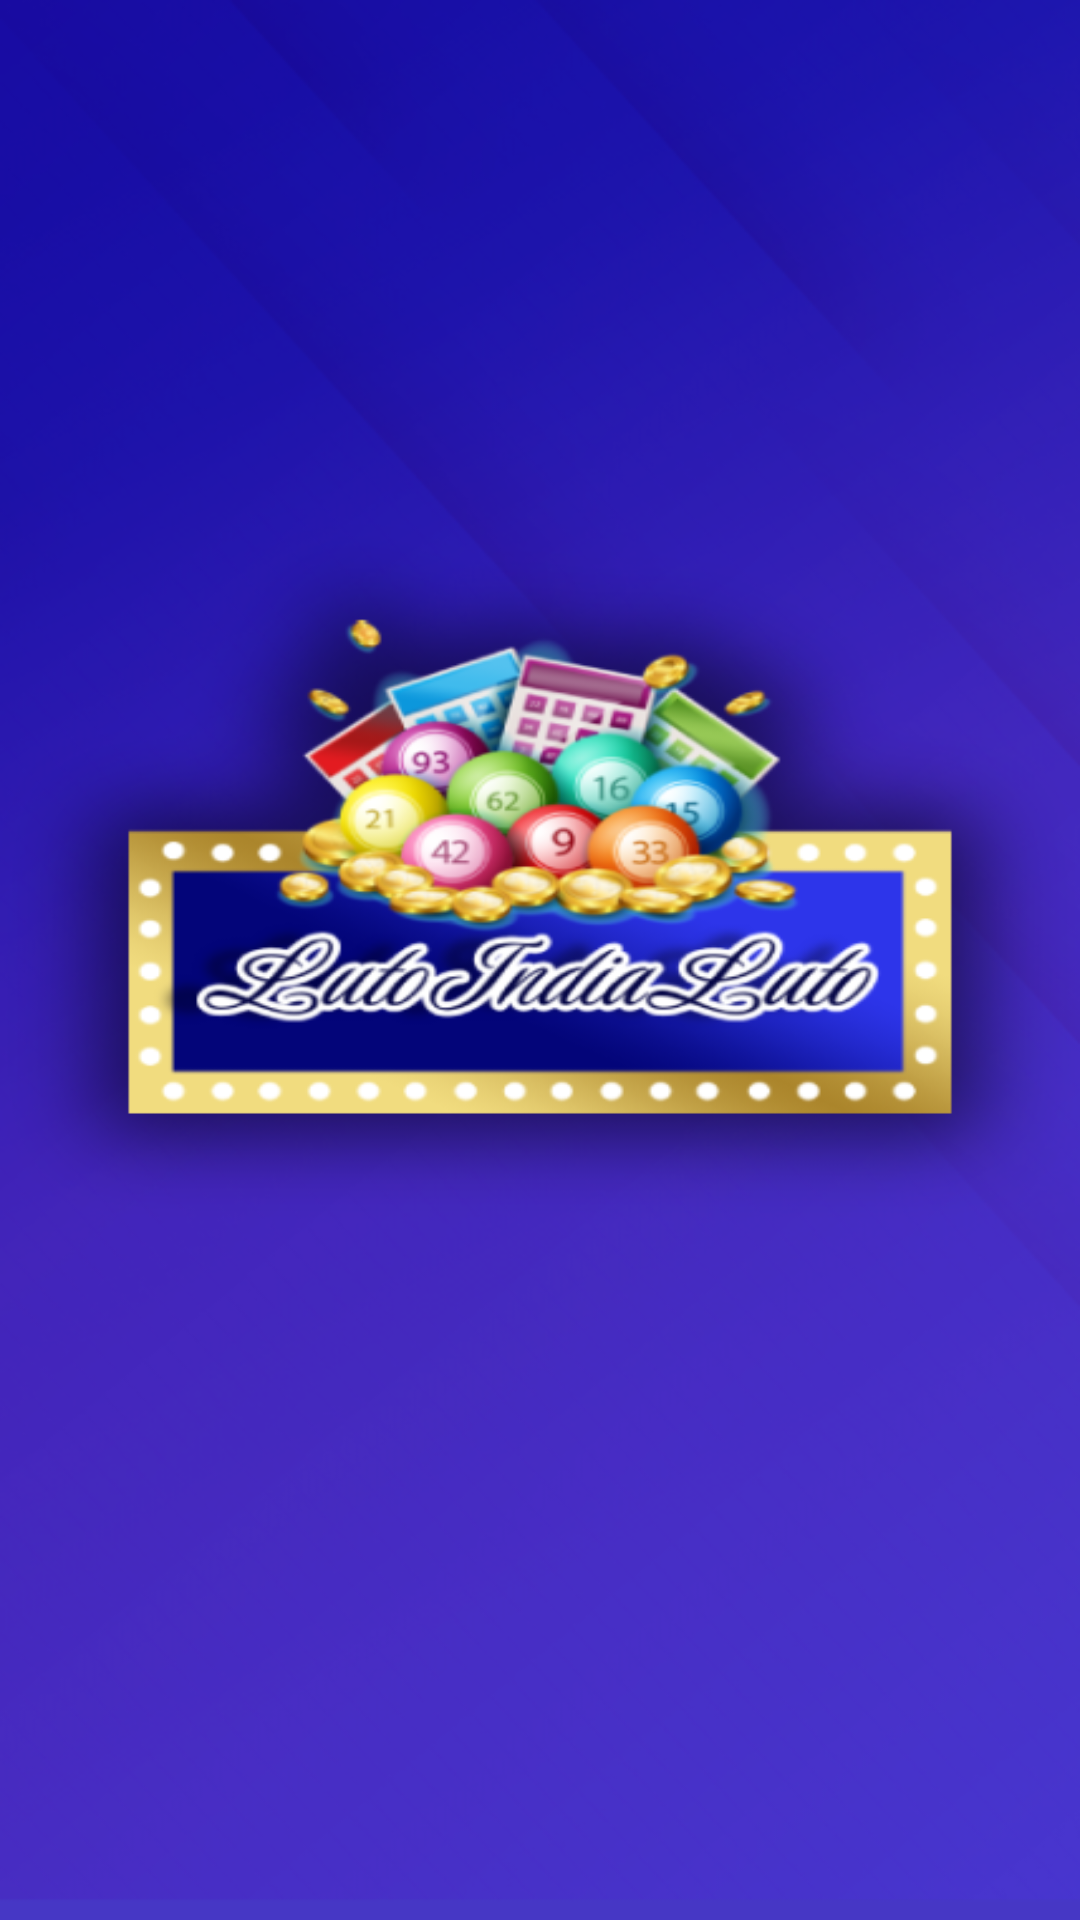

The Android layout XML behind this screen, and the referenced resources:
<!-- AndroidManifest.xml: application theme Theme.Lottry -->
<!-- res/layout/activity_splash.xml -->
<?xml version="1.0" encoding="utf-8"?>
<layout
    xmlns:app="http://schemas.android.com/apk/res-auto"
    xmlns:tools="http://schemas.android.com/tools"
    xmlns:android="http://schemas.android.com/apk/res/android">

<androidx.constraintlayout.widget.ConstraintLayout
    android:id="@+id/splash_parent"

    android:layout_width="match_parent"
    android:layout_height="match_parent"
    android:background="@drawable/splash"
    >

    <androidx.constraintlayout.widget.Guideline
        android:id="@+id/guideline2"
        android:layout_width="wrap_content"
        android:layout_height="wrap_content"
        android:orientation="horizontal"
        android:visibility="gone"

        app:layout_constraintGuide_percent=".63" />


    <ImageView
        android:layout_width="match_parent"
        android:layout_height="wrap_content"
        android:src="@drawable/lottery"
        android:visibility="gone"
        android:layout_marginBottom="20dp"
        app:layout_constraintBottom_toTopOf="@+id/guideline2"
        app:layout_constraintEnd_toEndOf="parent"
        app:layout_constraintStart_toStartOf="parent"/>

    <ImageView
        android:layout_width="match_parent"
        android:layout_height="0dp"
        android:visibility="gone"
        android:src="@drawable/splash_ball_img"
        app:layout_constraintBottom_toBottomOf="parent"
        app:layout_constraintEnd_toEndOf="parent"
        app:layout_constraintStart_toStartOf="parent"
        app:layout_constraintTop_toTopOf="@+id/guideline2" />

</androidx.constraintlayout.widget.ConstraintLayout>

</layout>
<!-- resources referenced by this layout -->
<resources>
  <!-- drawable lottery: png bitmap (drawable-hdpi, 26758 bytes) -->
  <!-- drawable splash: png bitmap (drawable, 294935 bytes) -->
  <!-- drawable splash_ball_img: png bitmap (drawable-hdpi, 46888 bytes) -->
  <style name="Theme.Lottry" parent="Theme.MaterialComponents.DayNight.NoActionBar">
          
          <item name="colorPrimary">@color/purple_500</item>
          <item name="colorPrimaryVariant">@color/purple_700</item>
          <item name="colorOnPrimary">@color/white</item>
          
          <item name="colorSecondary">@color/teal_200</item>
          <item name="colorSecondaryVariant">@color/teal_700</item>
          <item name="colorOnSecondary">@color/black</item>
          
          <item name="android:statusBarColor" tools:targetApi="l">?attr/colorPrimaryVariant</item>
          
          <item name="drawerArrowStyle">@style/DrawerArrowStyle</item>
          <item name="android:windowActionBarOverlay">true</item>
          <item name="fontFamily">@font/lexend_regular</item>
          <item name="android:popupWindowStyle">@style/popup_window</item>
  
      </style>
  <color name="purple_500">#FF6200EE</color>
  <color name="purple_700">#FF3700B3</color>
  <color name="white">#FFFFFFFF</color>
  <color name="teal_200">#FF03DAC5</color>
  <color name="teal_700">#FF018786</color>
  <color name="black">#FF000000</color>
  <style name="DrawerArrowStyle" parent="Widget.AppCompat.DrawerArrowToggle">
          <item name="spinBars">true</item>
          <item name="color">@android:color/white</item>
      </style>
  <style name="popup_window" parent="Widget.AppCompat.PopupWindow">
  
          <item name="fontFamily">@font/lexend_regular</item>
      </style>
</resources>
